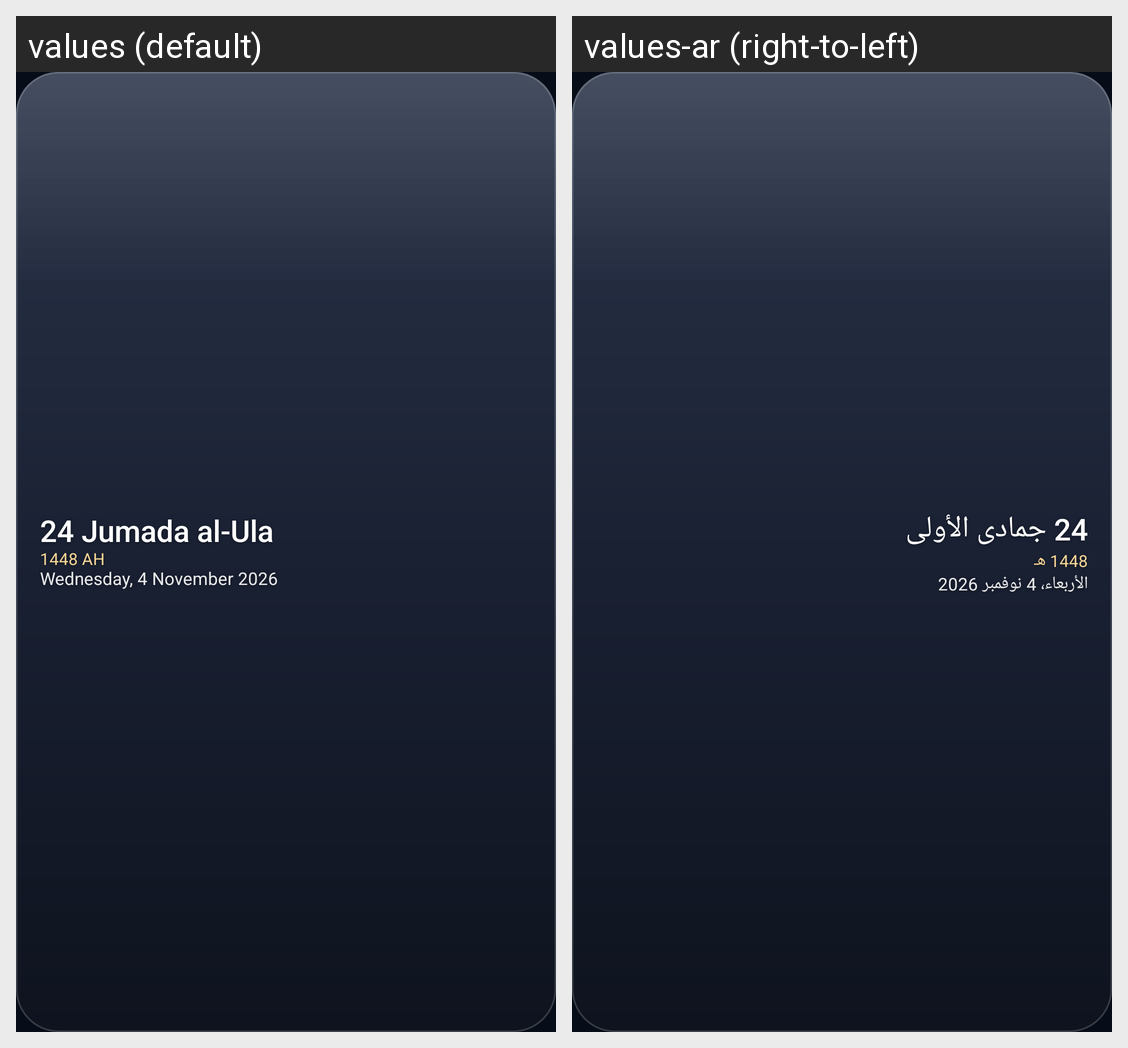

This grid shows one Android layout under two languages. Give, for every string resource on the screen, its name, the default text and each shown locale's text.
Android screen res/layout/widget_preview_date.xml rendered under 2 locales, left to right: values (default), values-ar (right-to-left). Device: Nexus 5 (rendered at 1080×1920; each locale shown at half size, 540×960, under a caption strip naming it); theme Theme.Noor.
Strings drawn on this screen, with the default value and each locale's value (text and hints the layout hard-codes, and strings that could not be matched under every locale, appear in the picture but are not listed):

widget_preview_hijri
  values: 24 Jumada al-Ula
  values-ar: 24 جمادى الأولى

widget_preview_hijri_year
  values: 1448 AH
  values-ar: 1448 هـ

widget_preview_gregorian
  values: Wednesday, 4 November 2026
  values-ar: الأربعاء، 4 نوفمبر 2026
